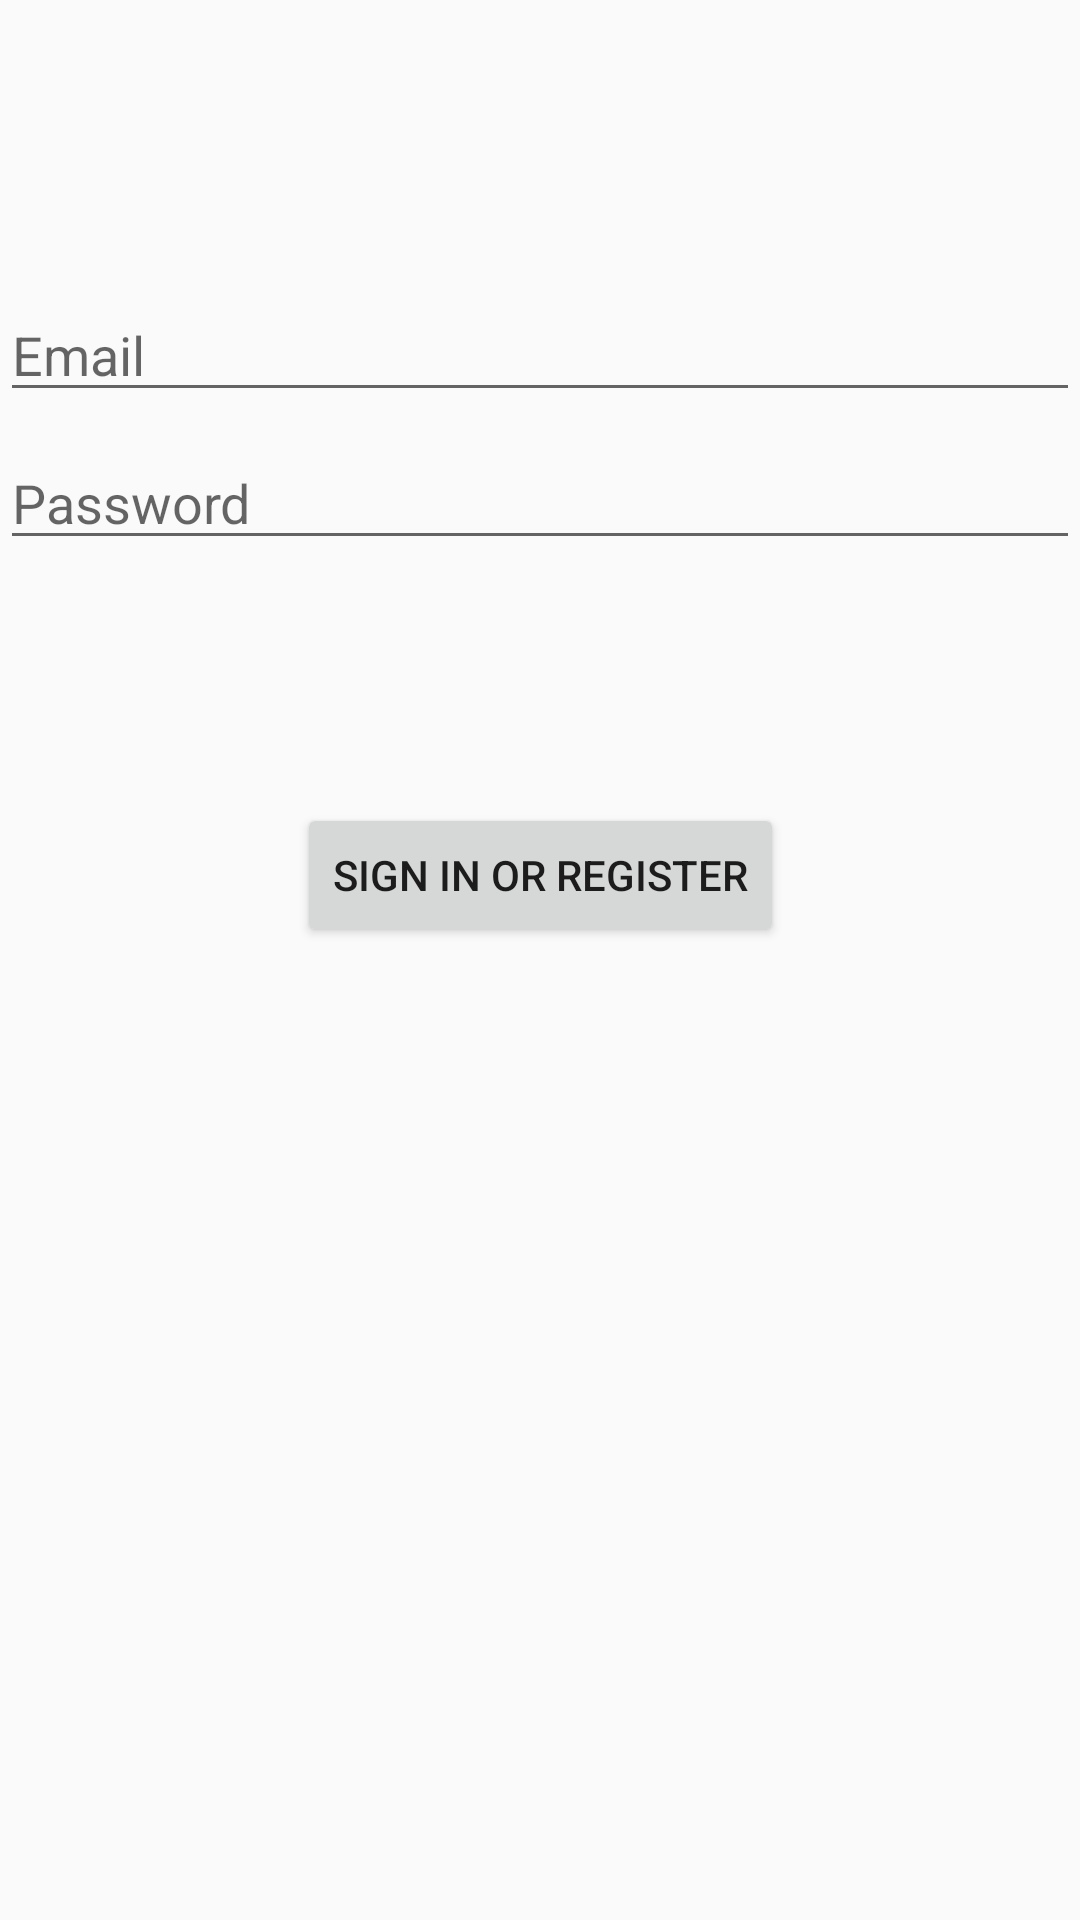

Layout XML and referenced resources for this Android screen:
<!-- AndroidManifest.xml: application theme Theme.KuaiChuan -->
<!-- res/layout/activity_login.xml -->
<?xml version="1.0" encoding="utf-8"?>
<androidx.constraintlayout.widget.ConstraintLayout xmlns:android="http://schemas.android.com/apk/res/android"
    xmlns:app="http://schemas.android.com/apk/res-auto"
    xmlns:tools="http://schemas.android.com/tools"
    android:id="@+id/container"
    android:layout_width="match_parent"
    android:layout_height="match_parent"
    android:paddingLeft="@dimen/activity_horizontal_margin"
    android:paddingTop="@dimen/activity_vertical_margin"
    android:paddingRight="@dimen/activity_horizontal_margin"
    android:paddingBottom="@dimen/activity_vertical_margin">

    <EditText
        android:id="@+id/username"
        android:layout_width="0dp"
        android:layout_height="wrap_content"
        android:layout_marginTop="96dp"
        android:hint="@string/prompt_email"
        android:inputType="textEmailAddress"
        android:selectAllOnFocus="true"
        app:layout_constraintEnd_toEndOf="parent"
        app:layout_constraintStart_toStartOf="parent"
        app:layout_constraintTop_toTopOf="parent" />

    <EditText
        android:id="@+id/password"
        android:layout_width="0dp"
        android:layout_height="wrap_content"
        android:layout_marginTop="8dp"
        android:hint="@string/prompt_password"
        android:imeActionLabel="@string/action_sign_in_short"
        android:imeOptions="actionDone"
        android:inputType="textPassword"
        android:selectAllOnFocus="true"
        app:layout_constraintEnd_toEndOf="parent"
        app:layout_constraintStart_toStartOf="parent"
        app:layout_constraintTop_toBottomOf="@+id/username" />

    <Button
        android:id="@+id/login"
        android:layout_width="wrap_content"
        android:layout_height="wrap_content"
        android:layout_gravity="start"
        android:layout_marginTop="16dp"
        android:layout_marginBottom="64dp"
        android:text="@string/action_sign_in"
        app:layout_constraintBottom_toBottomOf="parent"
        app:layout_constraintEnd_toEndOf="parent"
        app:layout_constraintStart_toStartOf="parent"
        app:layout_constraintTop_toBottomOf="@+id/password"
        app:layout_constraintVertical_bias="0.2" />

    <ProgressBar
        android:id="@+id/loading"
        android:layout_width="wrap_content"
        android:layout_height="wrap_content"
        android:layout_gravity="center"
        android:layout_marginTop="64dp"
        android:layout_marginBottom="64dp"
        android:visibility="gone"
        app:layout_constraintBottom_toBottomOf="parent"
        app:layout_constraintEnd_toEndOf="@+id/password"
        app:layout_constraintStart_toStartOf="@+id/password"
        app:layout_constraintTop_toTopOf="parent"
        app:layout_constraintVertical_bias="0.3" />

</androidx.constraintlayout.widget.ConstraintLayout>
<!-- resources referenced by this layout -->
<resources>
  <string name="action_sign_in">Sign in or register</string>
  <string name="action_sign_in_short">Sign in</string>
  <string name="prompt_email">Email</string>
  <string name="prompt_password">Password</string>
  <style name="Theme.KuaiChuan" parent="Theme.MaterialComponents.DayNight.Bridge">
          
          <item name="colorPrimary">@color/primary</item>
          <item name="colorPrimaryVariant">@color/secondary</item>
          <item name="colorOnPrimary">@color/white</item>
          
          <item name="colorSecondary">@color/purple_200</item>
          <item name="colorSecondaryVariant">@color/purple_700</item>
          <item name="colorOnSecondary">@color/black</item>
          
          <item name="android:statusBarColor">?attr/colorPrimaryVariant</item>
          
      </style>
  <color name="primary">#FF03DAC5</color>
  <color name="secondary">#FF018786</color>
  <color name="white">#FFFFFFFF</color>
  <color name="purple_200">#FFBB86FC</color>
  <color name="purple_700">#FF3700B3</color>
  <color name="black">#FF000000</color>
</resources>
